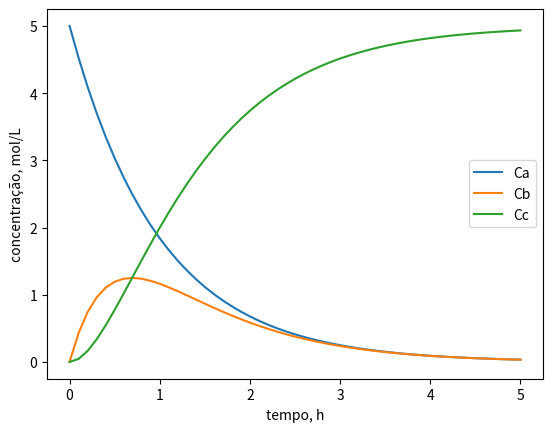

Reproduce this figure in Python.
#!/usr/bin/env python3
# -*- coding: utf-8 -*-
"""
Created on Mon Jun  5 13:23:20 2017

[redacted]
"""

import numpy as np
import scipy.integrate as integ
import matplotlib.pyplot as plt

# parametros

k1 = 1.0
k2 = 2.0

# definindo o sistema de equacoes
def dCdt (C,t):
    return [-k1*C[0], k1*C[0]-k2*C[1], k2*C[1]]
    
# pontos no tempo
t = np.arange(0.0,5.1,0.1)

# condicoes iniciais
c0 = [5, 0, 0]

# resolvendo!
c = integ.odeint(dCdt,c0,t)

#plotando
plt.plot(t,c)

# ajeitando o grafico
plt.xlabel('tempo, h')
plt.ylabel('concentração, mol/L')
plt.legend(['Ca','Cb','Cc'])